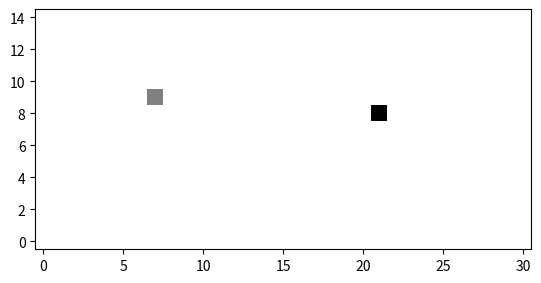

Recreate this plot in Python.
# %%
import matplotlib.pyplot as plt

def create_colored_coordinates_for_plane(width, height, plane_location, airport_location1, airport_location2):
    coordinates = []
    for y in range(0, height):
        row = []
        for x in range(0, width):
            if (x,y) == plane_location:
                c = 0
            elif ((x,y) == airport_location1) or ((x,y) == airport_location2):
                c = 1
            else:
                c = 2
            row.append(c)
        coordinates.append(row)
    
    return coordinates

def visualize_plane_problem(width, height, plane_location, airport_location1, airport_location2, plot=True):

    # TODO: create this in two loops, first one adds numbers to lists and second one copies them. 
    # Then when we have plane or airport location we just count when we hit that and add zero
    
    if plot == False:
        return None

    # TODO: crashed and landed state should be somehow handled in a better way. Now the plane just wanishes and airports change color :/
    coordinates = []
    for y in range(0, height):
        row = []
        for x in range(0, width):
            if (x,y) == plane_location:
                c = 0
            elif ((x,y) == airport_location1) or ((x,y) == airport_location2):
                c = 1
            else:
                c = 2
            row.append(c)
        coordinates.append(row)

    #ax.text(3, 8, 'boxed italics text in data coords', style='italic',
    #bbox={'facecolor': 'red', 'alpha': 0.5, 'pad': 10})

    #plot_loc_x = -1
    #plot_loc_y = -(2/3 * plot_size[1])
    
    plt.imshow(coordinates,  origin='lower', cmap='gray')
    #plt.text(plot_loc_x, plot_loc_y, text, fontsize = 22, 
    #     bbox = dict(facecolor = 'grey', alpha = 0.5))


    # use this: https://pretagteam.com/question/how-to-add-legend-to-imshow-in-matplotlib
    plt.show()

# %%
if __name__ == "__main__":
    visualize_plane_problem(31, 15, plane_location=(21,8), airport_location1=(7,9), airport_location2=(21,8), plot=True)

# %%
